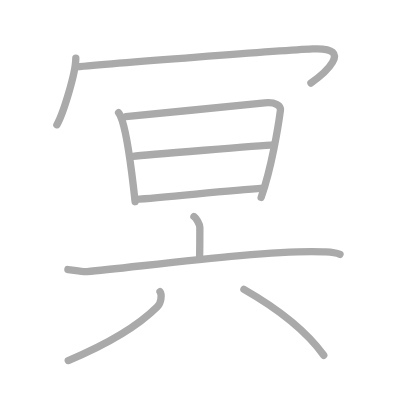
t = 0.00 s
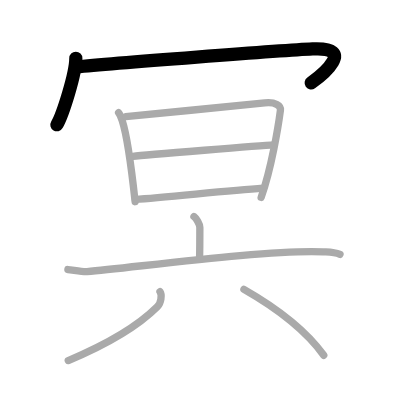
t = 2.00 s
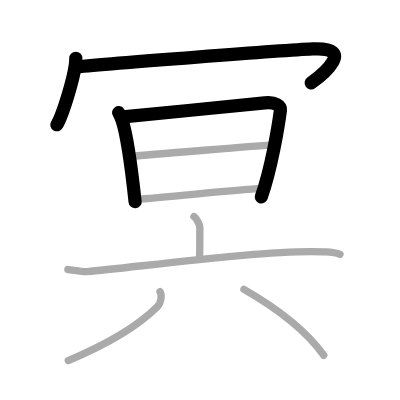
t = 4.00 s
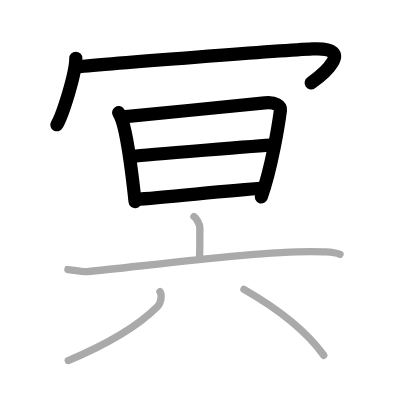
t = 6.00 s
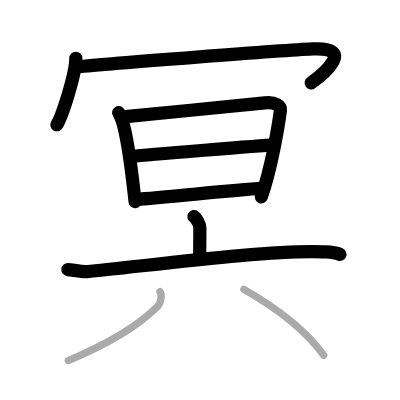
t = 8.00 s
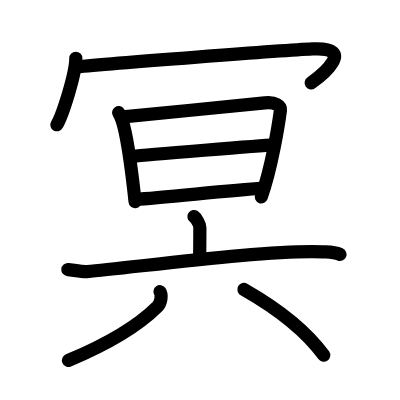
t = 10.00 s

The animated SVG that drew these frames (rendered in a browser with its animation timeline set to each time). Animation: 10 SMIL elements (animate=10); one cycle of 10.00 s.

<?xml version="1.0" standalone="no"?>
<!DOCTYPE svg PUBLIC "-//W3C//DTD SVG 1.1//EN"   "http://www.w3.org/Graphics/SVG/1.1/DTD/svg11.dtd">
<svg width="400px" height="400px"  version="1.1" xmlns="http://www.w3.org/2000/svg">
  <defs>
    <marker id="Triangle" viewBox="0 0 10 10" refX="0" refY="5" markerUnits="strokeWidth" markerWidth="3" style="stroke-opacity:0%;fill:#aaaaaa;" markerHeight="2" orient="auto">
      <path d="M 0 0 L 10 5 L 0 10 z" />
    </marker>
    
    <marker id="Arrow" viewBox="0 0 10 10" refX="5" refY="5" markerUnits="strokeWidth" markerWidth="1.8" style="stroke-opacity:0%;fill:#770000;" markerHeight="2" orient="auto">
      <path d="M 0 4 L 6 4 L 4 1 L 10 5 L 4 9 L 6 6 L 0 6 z" />
        <circle cx="5" cy="5" r="5" />
      </marker>
    
    <marker id="TriangleRed" viewBox="0 0 10 10" refX="0" refY="5" markerUnits="strokeWidth" markerWidth="3" style="stroke-opacity:0%;fill:#CC0000;" markerHeight="2" orient="auto">
      <path d="M 0 0 L 10 5 L 0 10 z" />
    </marker>
    
    <marker id="ArrowRed" viewBox="0 0 10 10" refX="5" refY="5" markerUnits="strokeWidth" markerWidth="1.8" style="stroke-opacity:0%;fill:#CC0000;" markerHeight="2" orient="auto">
      <path d="M 0 4 L 6 4 L 4 1 L 10 5 L 4 9 L 6 6 L 0 6 z" />
        <circle cx="5" cy="5" r="5" />
      </marker>
    
  </defs>
  
  <path style="fill:#ffffff; fill-opacity:100%; fill-rule:evenodd; stroke-width:0;" d="M 0 0 L 400px 0 L 400px 400px L 0 400px L 0 0" />

  <g transform="scale(3.6697247706422 3.6697247706422)">
<path style="fill:none; fill-opacity:0%; fill-rule:evenodd; stroke:#aaaaaa; stroke-opacity:100%; stroke-width: 1.5pt; stroke-linejoin:round; stroke-linecap:round;" d="M20.66 15.88c0 4.1-3.55 15.38-5.16 18.12"></path>
<path style="fill:none; fill-opacity:0%; fill-rule:evenodd; stroke:#aaaaaa; stroke-opacity:100%; stroke-width: 1.5pt; stroke-linejoin:round; stroke-linecap:round;" d="M20.74 18.24c9.51-0.99 56.74-4.53 64.45-4.9c12.05-0.59 2.55 7.16-0.45 9.28"></path>
<path style="fill:none; fill-opacity:0%; fill-rule:evenodd; stroke:#aaaaaa; stroke-opacity:100%; stroke-width: 1.5pt; stroke-linejoin:round; stroke-linecap:round;" d="M32.32 30.7c0.19 0.25 0.66 1.22 0.98 2.19c1.38 4.19 2.67 14.26 3.52 22.07"></path>
<path style="fill:none; fill-opacity:0%; fill-rule:evenodd; stroke:#aaaaaa; stroke-opacity:100%; stroke-width: 1.5pt; stroke-linejoin:round; stroke-linecap:round;" d="M34.25 31.76c10.66-1.05 29.94-2.84 37.9-3.73c2.92-0.33 4.42 0.82 4.27 1.98c-0.55 4.22-2.42 15.74-5.25 23.77"></path>
<path style="fill:none; fill-opacity:0%; fill-rule:evenodd; stroke:#aaaaaa; stroke-opacity:100%; stroke-width: 1.5pt; stroke-linejoin:round; stroke-linecap:round;" d="M36.24 42.59c3.47-0.41 35.49-2.93 38.36-3.1"></path>
<path style="fill:none; fill-opacity:0%; fill-rule:evenodd; stroke:#aaaaaa; stroke-opacity:100%; stroke-width: 1.5pt; stroke-linejoin:round; stroke-linecap:round;" d="M36.88 54.32c7.68-0.45 24.2-2.32 34.8-3.06"></path>
<path style="fill:none; fill-opacity:0%; fill-rule:evenodd; stroke:#aaaaaa; stroke-opacity:100%; stroke-width: 1.5pt; stroke-linejoin:round; stroke-linecap:round;" d="M52.85 59c0.61 0.43 1.61 2.11 1.61 2.97c0 3.42-0.02 6.26-0.08 8.71"></path>
<path style="fill:none; fill-opacity:0%; fill-rule:evenodd; stroke:#aaaaaa; stroke-opacity:100%; stroke-width: 1.5pt; stroke-linejoin:round; stroke-linecap:round;" d="M18.5 73.45c1.23 0.1 4.03 0.66 5.22 0.55c12.9-1.1 49.3-6.07 64.36-5.37c2.03 0.09 3.06 0.05 4.57 0.7"></path>
<path style="fill:none; fill-opacity:0%; fill-rule:evenodd; stroke:#aaaaaa; stroke-opacity:100%; stroke-width: 1.5pt; stroke-linejoin:round; stroke-linecap:round;" d="M43.6 79.49c0.59 0.84 0.31 3.06-0.7 4.07c-5.49 5.47-12.92 9.93-24.3 14.69"></path>
<path style="fill:none; fill-opacity:0%; fill-rule:evenodd; stroke:#aaaaaa; stroke-opacity:100%; stroke-width: 1.5pt; stroke-linejoin:round; stroke-linecap:round;" d="M66.47 78.86c9.35 5.33 17.07 11.48 21.75 17.95"></path>

<path style="fill:none; fill-opacity:0%; fill-rule:evenodd; stroke:#000000; stroke-opacity:100%; stroke-width: 2.7pt; stroke-linejoin:round; stroke-linecap:round;" d="M20.66 15.88c0 4.1-3.55 15.38-5.16 18.12" pathLength="100" stroke-dashoffset="100" stroke-dasharray="100 105"><animate id="dashAnim1" attributeName="stroke-dashoffset" from="100" to="0" dur="1s" calcMode="linear" fill="freeze"/></path>
<path style="fill:none; fill-opacity:0%; fill-rule:evenodd; stroke:#000000; stroke-opacity:100%; stroke-width: 2.7pt; stroke-linejoin:round; stroke-linecap:round;" d="M20.74 18.24c9.51-0.99 56.74-4.53 64.45-4.9c12.05-0.59 2.55 7.16-0.45 9.28" pathLength="100" stroke-dashoffset="100" stroke-dasharray="100 105"><animate id="dashAnim2" attributeName="stroke-dashoffset" from="100" to="0" dur="1s" calcMode="linear" begin="dashAnim1.end" fill="freeze"/></path>
<path style="fill:none; fill-opacity:0%; fill-rule:evenodd; stroke:#000000; stroke-opacity:100%; stroke-width: 2.7pt; stroke-linejoin:round; stroke-linecap:round;" d="M32.32 30.7c0.19 0.25 0.66 1.22 0.98 2.19c1.38 4.19 2.67 14.26 3.52 22.07" pathLength="100" stroke-dashoffset="100" stroke-dasharray="100 105"><animate id="dashAnim3" attributeName="stroke-dashoffset" from="100" to="0" dur="1s" calcMode="linear" begin="dashAnim2.end" fill="freeze"/></path>
<path style="fill:none; fill-opacity:0%; fill-rule:evenodd; stroke:#000000; stroke-opacity:100%; stroke-width: 2.7pt; stroke-linejoin:round; stroke-linecap:round;" d="M34.25 31.76c10.66-1.05 29.94-2.84 37.9-3.73c2.92-0.33 4.42 0.82 4.27 1.98c-0.55 4.22-2.42 15.74-5.25 23.77" pathLength="100" stroke-dashoffset="100" stroke-dasharray="100 105"><animate id="dashAnim4" attributeName="stroke-dashoffset" from="100" to="0" dur="1s" calcMode="linear" begin="dashAnim3.end" fill="freeze"/></path>
<path style="fill:none; fill-opacity:0%; fill-rule:evenodd; stroke:#000000; stroke-opacity:100%; stroke-width: 2.7pt; stroke-linejoin:round; stroke-linecap:round;" d="M36.24 42.59c3.47-0.41 35.49-2.93 38.36-3.1" pathLength="100" stroke-dashoffset="100" stroke-dasharray="100 105"><animate id="dashAnim5" attributeName="stroke-dashoffset" from="100" to="0" dur="1s" calcMode="linear" begin="dashAnim4.end" fill="freeze"/></path>
<path style="fill:none; fill-opacity:0%; fill-rule:evenodd; stroke:#000000; stroke-opacity:100%; stroke-width: 2.7pt; stroke-linejoin:round; stroke-linecap:round;" d="M36.88 54.32c7.68-0.45 24.2-2.32 34.8-3.06" pathLength="100" stroke-dashoffset="100" stroke-dasharray="100 105"><animate id="dashAnim6" attributeName="stroke-dashoffset" from="100" to="0" dur="1s" calcMode="linear" begin="dashAnim5.end" fill="freeze"/></path>
<path style="fill:none; fill-opacity:0%; fill-rule:evenodd; stroke:#000000; stroke-opacity:100%; stroke-width: 2.7pt; stroke-linejoin:round; stroke-linecap:round;" d="M52.85 59c0.61 0.43 1.61 2.11 1.61 2.97c0 3.42-0.02 6.26-0.08 8.71" pathLength="100" stroke-dashoffset="100" stroke-dasharray="100 105"><animate id="dashAnim7" attributeName="stroke-dashoffset" from="100" to="0" dur="1s" calcMode="linear" begin="dashAnim6.end" fill="freeze"/></path>
<path style="fill:none; fill-opacity:0%; fill-rule:evenodd; stroke:#000000; stroke-opacity:100%; stroke-width: 2.7pt; stroke-linejoin:round; stroke-linecap:round;" d="M18.5 73.45c1.23 0.1 4.03 0.66 5.22 0.55c12.9-1.1 49.3-6.07 64.36-5.37c2.03 0.09 3.06 0.05 4.57 0.7" pathLength="100" stroke-dashoffset="100" stroke-dasharray="100 105"><animate id="dashAnim8" attributeName="stroke-dashoffset" from="100" to="0" dur="1s" calcMode="linear" begin="dashAnim7.end" fill="freeze"/></path>
<path style="fill:none; fill-opacity:0%; fill-rule:evenodd; stroke:#000000; stroke-opacity:100%; stroke-width: 2.7pt; stroke-linejoin:round; stroke-linecap:round;" d="M43.6 79.49c0.59 0.84 0.31 3.06-0.7 4.07c-5.49 5.47-12.92 9.93-24.3 14.69" pathLength="100" stroke-dashoffset="100" stroke-dasharray="100 105"><animate id="dashAnim9" attributeName="stroke-dashoffset" from="100" to="0" dur="1s" calcMode="linear" begin="dashAnim8.end" fill="freeze"/></path>
<path style="fill:none; fill-opacity:0%; fill-rule:evenodd; stroke:#000000; stroke-opacity:100%; stroke-width: 2.7pt; stroke-linejoin:round; stroke-linecap:round;" d="M66.47 78.86c9.35 5.33 17.07 11.48 21.75 17.95" pathLength="100" stroke-dashoffset="100" stroke-dasharray="100 105"><animate id="dashAnim10" attributeName="stroke-dashoffset" from="100" to="0" dur="1s" calcMode="linear" begin="dashAnim9.end" fill="freeze"/></path>

</g>

</svg>  
          
